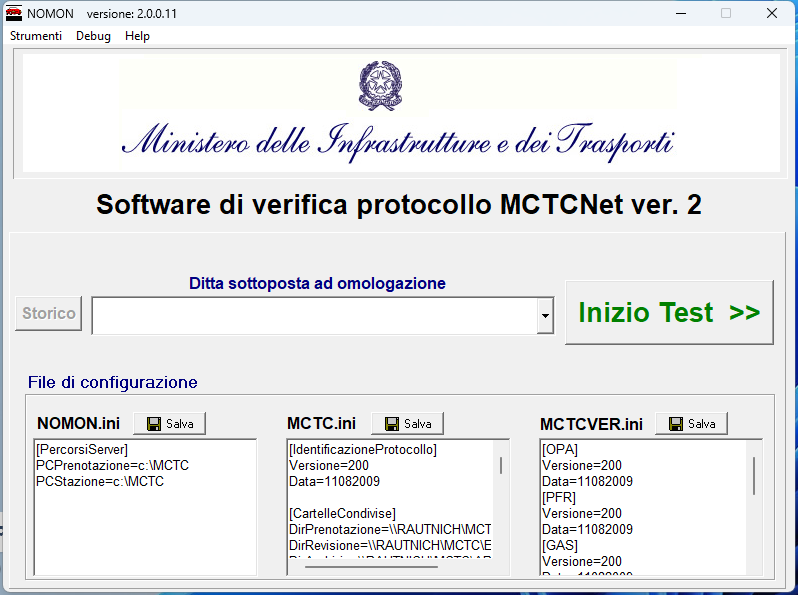
Task: WorkFlow di verifica di "Inserimento Ispezione"
Workflow: WF_Menage_NOMON

Step 1: Use Application: NOMON    versione: 2.0.0.11 on the element in window 'NOMON    versione: 2.0.0.11' (nomon.exe)

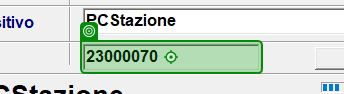
Step 2: type "in_NomeFilePR2" into '[number redacted]'

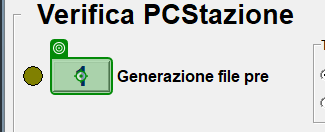
Step 3: click on 'Genera file PRE'

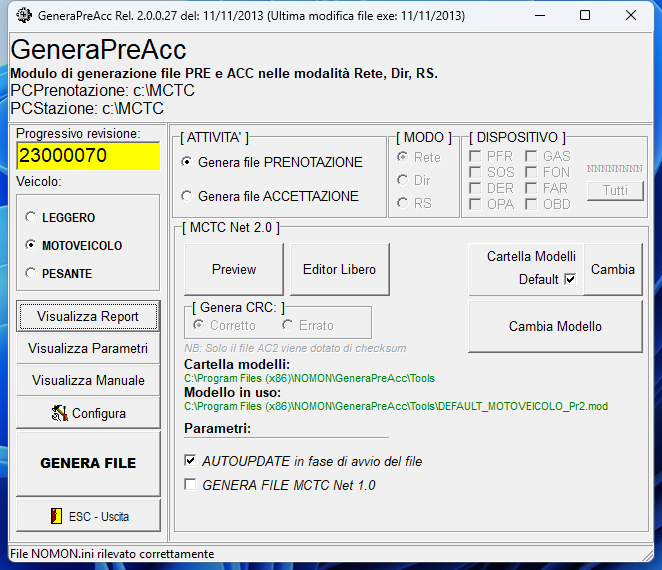
Step 4: Use Application: GeneraPreAcc Rel. 2.0.0.27 del: 11/11/2013 (Ultima modifica file exe: 11/11/2013) on the element in window 'GeneraPreAcc Rel. 2.0.0.27 del: 11/11/2013 (Ultima modifica file*' (generapreacc.exe)

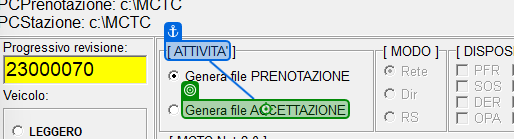
Step 5 [then]: click on 'Genera file ACCETTAZIONE'

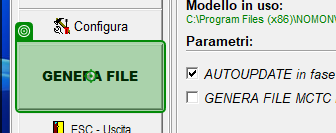
Step 6: click on 'GENERA FILE'

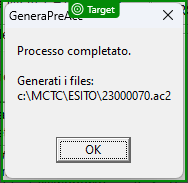
Step 7: check 'GeneraPreAcc'

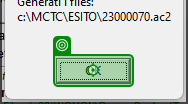
Step 8: click

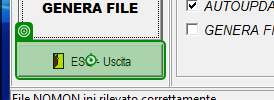
Step 9: click on 'ESC - Uscita'

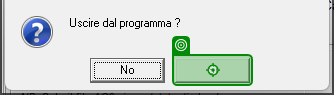
Step 10: click on 'Sì'

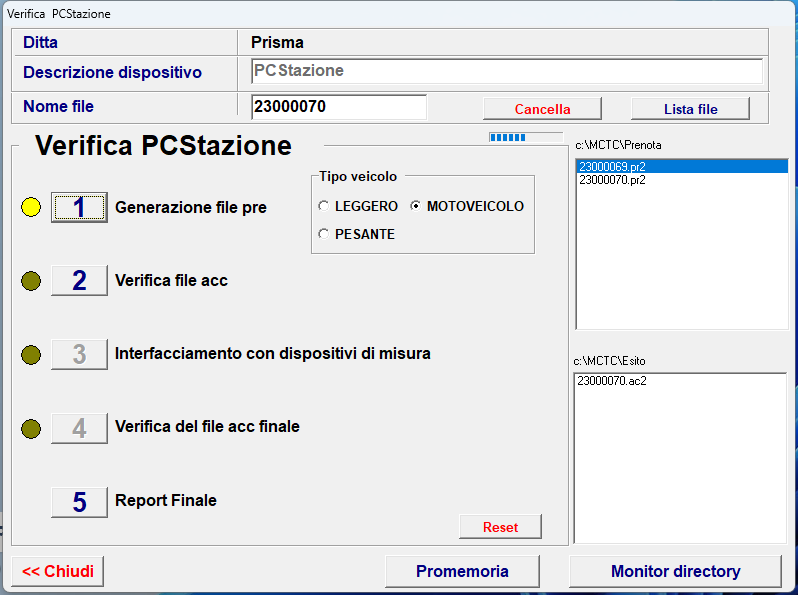
Step 11: Use Application: Verifica  PCStazione on the element in window 'Verifica  PCStazione' (nomon.exe)

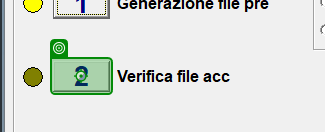
Step 12: click on 'Verifica file ACC'

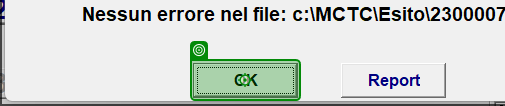
Step 13: click on 'Nessuno errore'

Step 14: Use Application: Verifica  PCStazione on the element in window 'Verifica  PCStazione' (nomon.exe) (same screen as step 11)

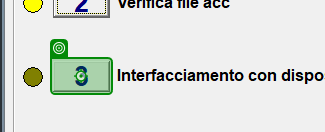
Step 15: click on 'Interfacciamento con dispositivi di misura'

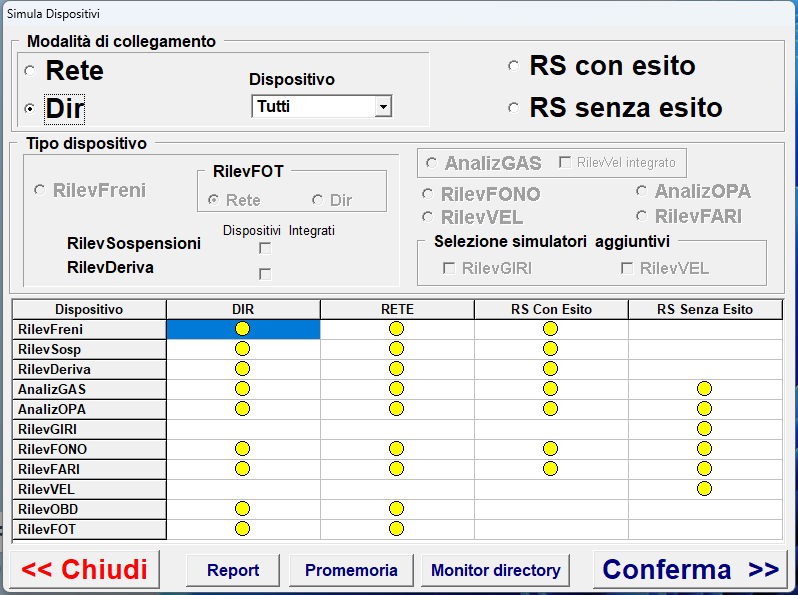
Step 16: Use Application: Simula Dispositivi on the element in window 'Simula Dispositivi' (nomon.exe)

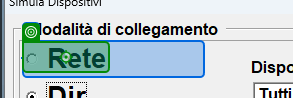
Step 17: click on 'Rete'

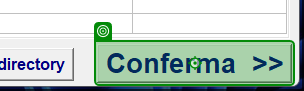
Step 18: click on 'Conferma >>'

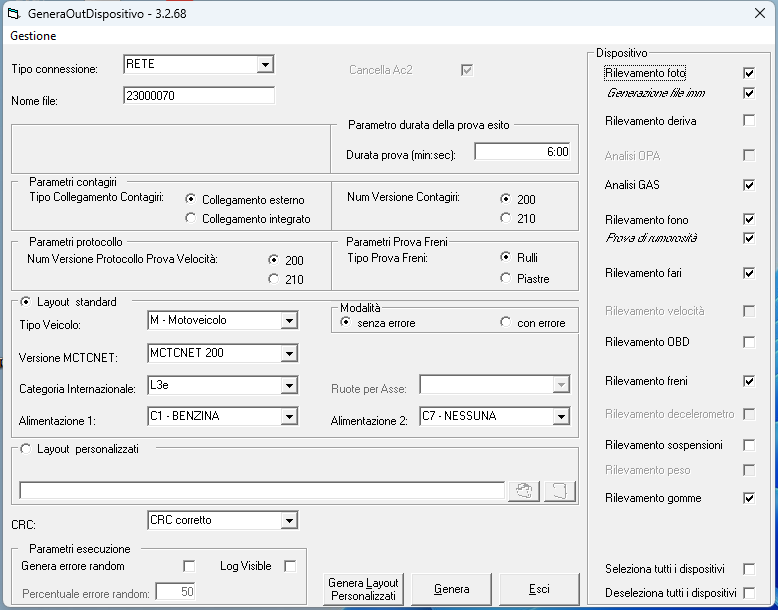
Step 19: Use Application: GeneraOutDispositivo - 3.2.68 on the element in window 'GeneraOutDispositivo - 3.2.68' (generaoutdispositivo.exe)

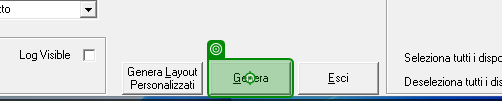
Step 20: click on 'Genera'

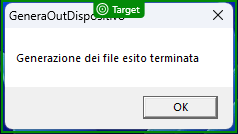
Step 21: check 'GeneraOutDispositivo'

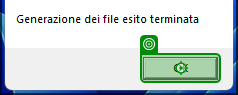
Step 22: click on 'unchecked'

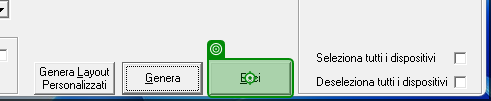
Step 23: click on 'Esci'

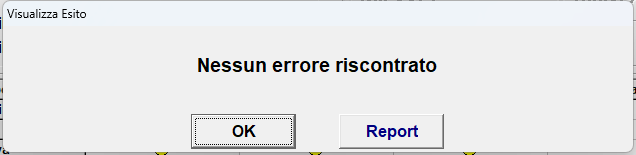
Step 24: Use Application: Visualizza Esito on the element in window 'Visualizza Esito' (nomon.exe)

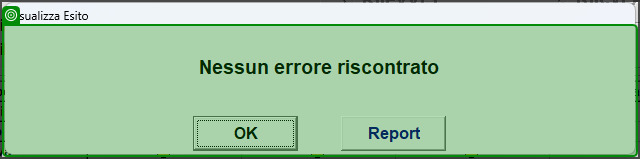
Step 25: check 'Visualizza Esito'

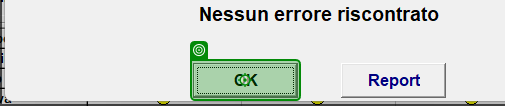
Step 26: click

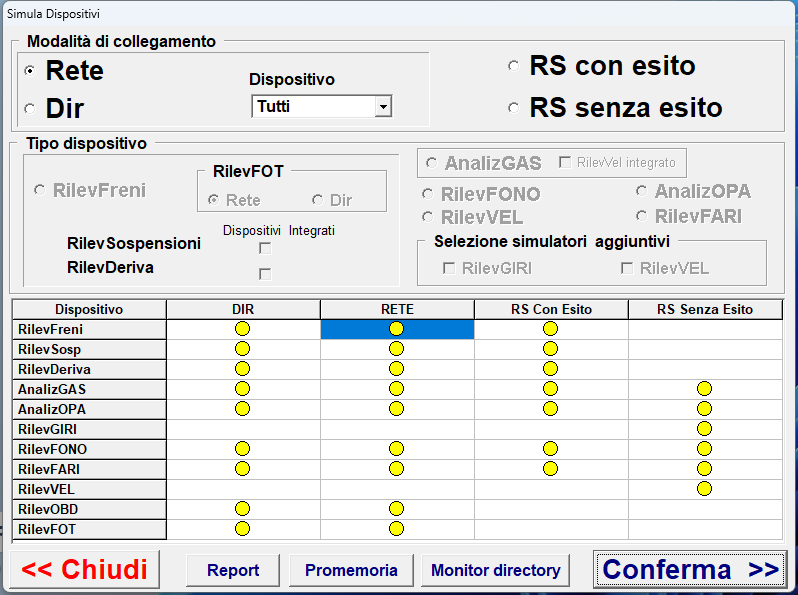
Step 27: Use Application: Simula Dispositivi on the element in window 'Simula Dispositivi' (nomon.exe)

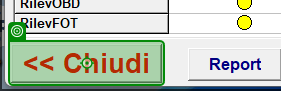
Step 28: click on '<< Chiudi'

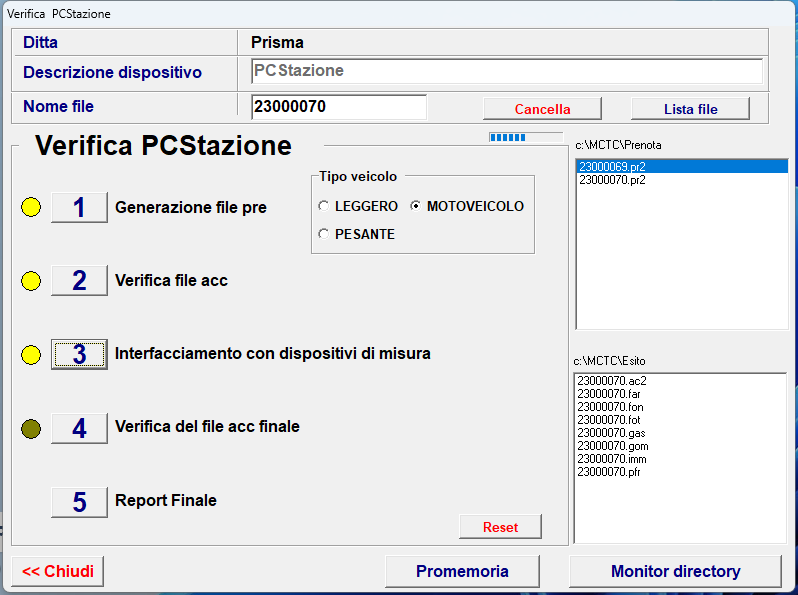
Step 29: Use Application: Verifica  PCStazione on the element in window 'Verifica  PCStazione' (nomon.exe)

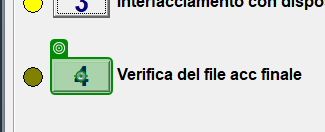
Step 30: click

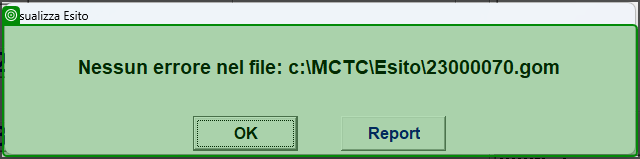
Step 31: check 'Visualizza Esito'

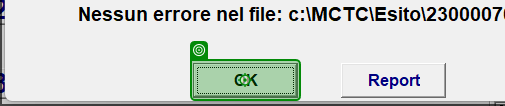
Step 32: click

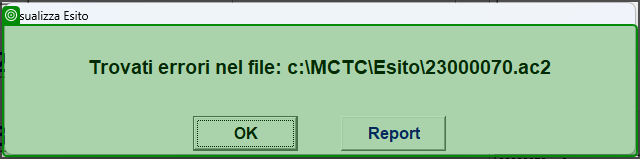
Step 33: check 'Visualizza Esito'

Step 34: get-text from 'Visualizza Esito' (same screen as step 33)

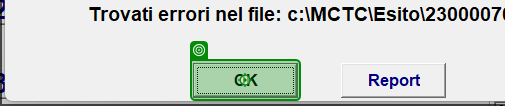
Step 35 [then]: click

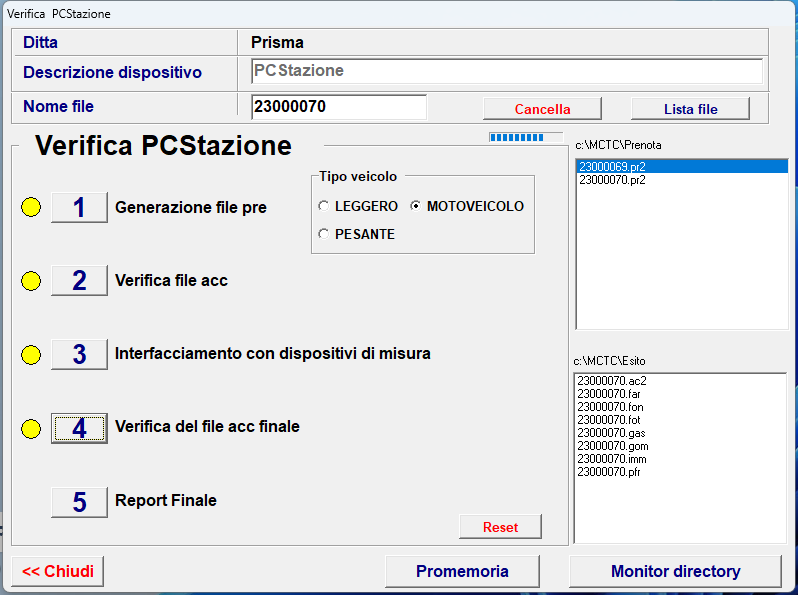
Step 36: Use Application: Verifica  PCStazione on the element in window 'Verifica  PCStazione' (nomon.exe)